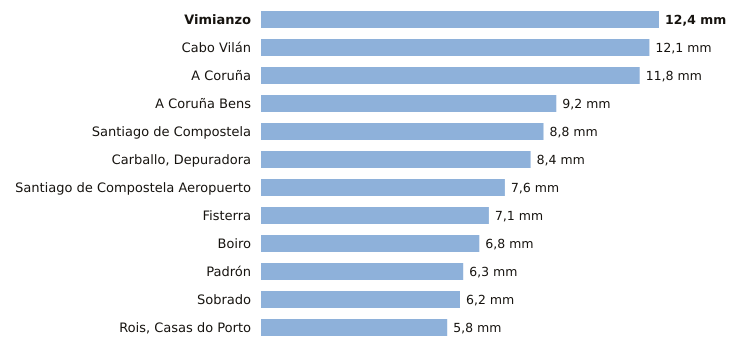

The file beside this chart, header and first rows:
estacion, provincia, indicativo, mm_6_dias_anteriores, mm_hoy, mm_7_dias, horas_de_hoy
Vimianzo, A Coruña, 1399, 12.4, 0.0, 12.4, 4
Cabo Vilán, A Coruña, 1393, 12.1, 0.0, 12.1, 5
A Coruña, A Coruña, 1387, 11.8, 0.0, 11.8, 5
A Coruña Bens, A Coruña, 1387D, 9.2, 0.0, 9.2, 5
Santiago de Compostela, A Coruña, 1475X, 8.8, 0.0, 8.8, 5
Carballo, Depuradora, A Coruña, 1390X, 8.4, 0.0, 8.4, 1
Santiago de Compostela Aeropuerto, A Coruña, 1428, 7.6, 0.0, 7.6, 5
Fisterra, A Coruña, 1400, 7.1, 0.0, 7.1, 5
Boiro, A Coruña, 1442U, 6.8, 0.0, 6.8, 2
Padrón, A Coruña, 1473A, 6.3, 0.0, 6.3, 5
Sobrado, A Coruña, 1410X, 6.2, 0.0, 6.2, 4
Rois, Casas do Porto, A Coruña, 1476R, 5.8, 0.0, 5.8, 2
